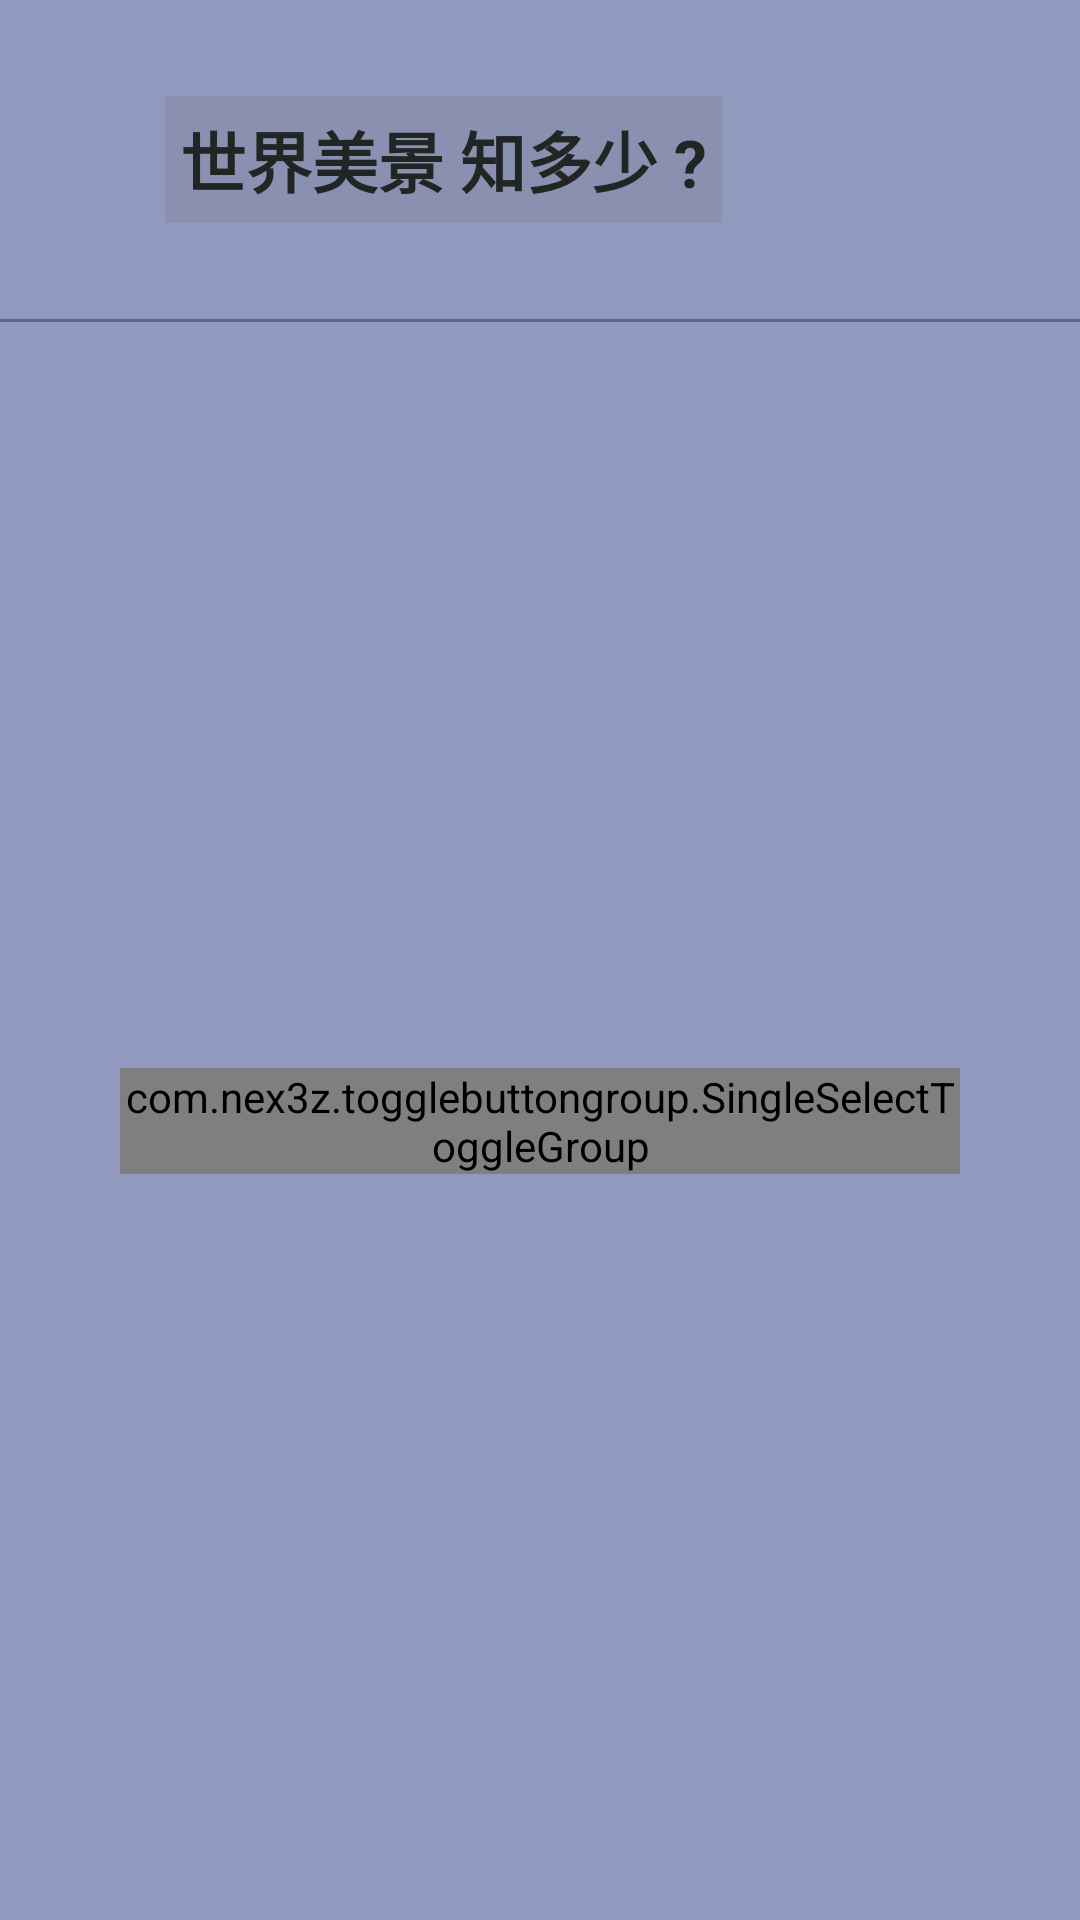

The Android layout XML behind this screen, and the referenced resources:
<!-- AndroidManifest.xml: application theme AppTheme -->
<!-- res/layout/activity_main.xml -->
<?xml version="1.0" encoding="utf-8"?>
<LinearLayout
    xmlns:android="http://schemas.android.com/apk/res/android"
    xmlns:app="http://schemas.android.com/apk/res-auto"
    xmlns:tools="http://schemas.android.com/tools"
    android:background="#9199be"
    android:layout_width="match_parent"
    android:layout_height="match_parent"
    android:orientation="vertical"
    tools:context="com.example.administrator.togglebuttongroupdemo.MainActivity">

    <LinearLayout
        android:layout_gravity="center_horizontal"
        android:layout_width="250dp"
        android:layout_height="0dp"
        android:layout_weight="1"
        android:gravity="center|left"
        tools:ignore="Suspicious0dp">

        <LinearLayout
            android:gravity="center"
            android:padding="5dp"
            android:background="#306c6b74"
            android:layout_width="wrap_content"
            android:layout_height="wrap_content">

            <TextView
                android:layout_width="wrap_content"
                android:layout_height="wrap_content"
                android:text="世界美景 知多少 ?"
                android:textColor="#212624"
                android:textSize="22dp"
                android:textStyle="bold"/>
        </LinearLayout>
    </LinearLayout>

    <View
        android:layout_width="match_parent"
        android:layout_height="1dp"
        android:background="#54678f"/>

    <LinearLayout
        android:layout_width="match_parent"
        android:layout_height="0dp"
        android:layout_weight="5"
        android:gravity="center"
        tools:ignore="Suspicious0dp">

        <com.nex3z.togglebuttongroup.SingleSelectToggleGroup
            android:id="@+id/group_single_custom_compoundtogglebutton"
            android:layout_width="280dp"
            android:layout_height="wrap_content"
            app:tbgChildSpacing="auto">

            <LinearLayout
                android:layout_width="match_parent"
                android:layout_height="wrap_content"
                android:orientation="vertical">

                <LinearLayout
                    android:layout_width="match_parent"
                    android:layout_height="wrap_content"
                    android:gravity="center"
                    android:orientation="horizontal">

                    <com.example.administrator.togglebuttongroupdemo.CustomCompoundToggleButton
                        android:id="@+id/dutchFlowerFieldCustomCompoundToggleButton"
                        android:layout_width="wrap_content"
                        android:layout_height="100dp"
                        app:tbgBackImage="@drawable/dutch_flower_field2"
                        app:tbgFrontImage="@drawable/dutch_flower_field3"/>

                    <TextView
                        android:visibility="invisible"
                        android:id="@+id/dutchFlowerFieldTextView"
                        android:layout_width="match_parent"
                        android:layout_height="wrap_content"
                        android:layout_marginLeft="20dp"
                        android:textStyle="bold"
                        android:textColor="#2e3031"
                        android:textSize="18dp"
                        android:text="荷蘭 花田"/>
                </LinearLayout>

                <LinearLayout
                    android:layout_width="match_parent"
                    android:layout_height="wrap_content"
                    android:gravity="center"
                    android:orientation="horizontal">

                    <com.example.administrator.togglebuttongroupdemo.CustomCompoundToggleButton
                        android:id="@+id/frenchLavenderGrasslandCustomCompoundToggleButton"
                        android:layout_width="wrap_content"
                        android:layout_height="100dp"
                        app:tbgBackImage="@drawable/french_lavender_grassland2"
                        app:tbgFrontImage="@drawable/french_lavender_grassland3"/>

                    <TextView
                        android:visibility="invisible"
                        android:id="@+id/frenchLavenderGrasslandTextView"
                        android:layout_width="match_parent"
                        android:layout_height="wrap_content"
                        android:layout_marginLeft="20dp"
                        android:textStyle="bold"
                        android:textColor="#2e3031"
                        android:textSize="18dp"
                        android:text="法國\n薰衣草草原"/>
                </LinearLayout>

                <LinearLayout
                    android:layout_width="match_parent"
                    android:layout_height="wrap_content"
                    android:gravity="center"
                    android:orientation="horizontal">

                    <com.example.administrator.togglebuttongroupdemo.CustomCompoundToggleButton
                        android:id="@+id/indiaFlowerValleyNationalParkCustomCompoundToggleButton"
                        android:layout_width="wrap_content"
                        android:layout_height="100dp"
                        app:tbgBackImage="@drawable/india_flower_valley_national_park2"
                        app:tbgFrontImage="@drawable/india_flower_valley_national_park3"/>

                    <TextView
                        android:visibility="invisible"
                        android:id="@+id/indiaFlowerValleyNationalParkTextView"
                        android:layout_width="match_parent"
                        android:layout_height="wrap_content"
                        android:layout_marginLeft="20dp"
                        android:textStyle="bold"
                        android:textColor="#2e3031"
                        android:textSize="18dp"
                        android:text="印度\n花谷國家公園"/>
                </LinearLayout>

                <LinearLayout
                    android:layout_width="match_parent"
                    android:layout_height="wrap_content"
                    android:gravity="center"
                    android:orientation="horizontal">

                    <com.example.administrator.togglebuttongroupdemo.CustomCompoundToggleButton
                        android:id="@+id/japanShibaSakuraCustomCompoundToggleButton"
                        android:layout_width="wrap_content"
                        android:layout_height="100dp"
                        app:tbgBackImage="@drawable/japan_shiba_sakura2"
                        app:tbgFrontImage="@drawable/japan_shiba_sakura3"/>

                    <TextView
                        android:visibility="invisible"
                        android:id="@+id/japanShibaSakuraTextView"
                        android:layout_width="match_parent"
                        android:layout_height="wrap_content"
                        android:layout_marginLeft="20dp"
                        android:textStyle="bold"
                        android:textColor="#2e3031"
                        android:textSize="18dp"
                        android:text="日本 芝櫻丘"/>
                </LinearLayout>
            </LinearLayout>
        </com.nex3z.togglebuttongroup.SingleSelectToggleGroup>
    </LinearLayout>
</LinearLayout>
<!-- resources referenced by this layout -->
<resources>
  <!-- drawable dutch_flower_field2: png bitmap (drawable, 10222 bytes) -->
  <!-- drawable dutch_flower_field3: png bitmap (drawable, 13300 bytes) -->
  <!-- drawable french_lavender_grassland2: png bitmap (drawable, 9867 bytes) -->
  <!-- drawable french_lavender_grassland3: png bitmap (drawable, 11916 bytes) -->
  <!-- drawable india_flower_valley_national_park2: png bitmap (drawable, 9809 bytes) -->
  <!-- drawable india_flower_valley_national_park3: png bitmap (drawable, 12451 bytes) -->
  <!-- drawable japan_shiba_sakura2: png bitmap (drawable, 11630 bytes) -->
  <!-- drawable japan_shiba_sakura3: png bitmap (drawable, 14817 bytes) -->
  <style name="AppTheme" parent="Theme.AppCompat.Light.DarkActionBar">
          
          <item name="colorPrimary">@color/colorPrimary</item>
          <item name="colorPrimaryDark">@color/colorPrimaryDark</item>
          <item name="colorAccent">@color/colorAccent</item>
          <item name="customCompoundButtonStyle">@style/CustomCompoundButton</item>
      </style>
  <style name="CustomCompoundButton" parent="@android:style/Widget.CompoundButton.RadioButton">
          <item name="android:layout_margin">4dp</item>
          <item name="android:background">@drawable/selector_bg_radio_button</item>
          <item name="android:textColor">@color/selector_text_radio_button</item>
          <item name="android:button">@null</item>
      </style>
  <!-- not gathered from this repository: default colours our renderer supplied (Android Studio template values) -->
  <color name="colorPrimary">#FF6200EE</color>
  <color name="colorPrimaryDark">#FF3700B3</color>
  <color name="colorAccent">#FF03DAC5</color>
</resources>
